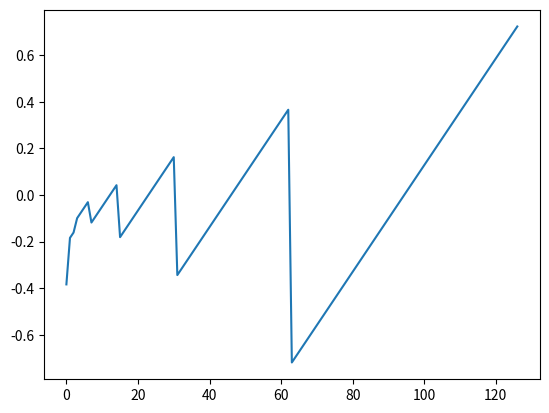

Reproduce this figure in Python.
'''
Gradient Monte Carlo Algorithm for Estimating v^hat = v_pi
Gridworld where going to terminal state -> reward of 1
going to any other state -> reward of 0

        0
       / \
       1 2
     / \\ / \
       ...
   127 ... 254
'''

import random
import numpy as np
import matplotlib.pyplot as plt
from itertools import product
from tqdm import tqdm

# Exclude the terminal state 8 and walls:
_STATES = [*range(127)]
_TERMINAL_STATES = set(range(127, 255))
_ACTIONS = [False, True]


class URPolicy:
    '''Uniform Random Policy'''

    def __call__(self, s):
        return random.choice(_ACTIONS)


def environment(s, a):
    sprime = 2 * s + (2 if a else 1)
    r = 0 if sprime < 127 else (-1 if sprime <= 190 else 1)
    return sprime, r


def compress_state(s):
    res = np.zeros((10, 1))
    # We always set the first value to 0 for w_0/b aka the contant.
    res[0] = 1
    res[1] = s / 254
    res[(s + 1).bit_length() + 1] = 1
    return res


def state_value(s, w):
    return w.T.dot(s)


def visualize_state_values(w):
    x = [*range(127)]
    y = [state_value(compress_state(s), w).item() for s in x]
    plt.plot(x, y)
    plt.show()


def main(trials=100000, alpha=1e-3, lmbda=1):
    pi = URPolicy()
    w = np.zeros((10, 1))

    for _ in tqdm(range(trials)):
        s = random.choice(_STATES)
        a = pi(s)

        episode = []
        while s not in _TERMINAL_STATES:
            sprime, r = environment(s, a)
            episode.append((s, a, r))
            s = sprime

        G = 0
        for s, a, r in episode[::-1]:
            G = lmbda * G + r
            compressed_state = compress_state(s)
            w += alpha * (G - state_value(compressed_state, w)) * \
                compressed_state

    print(f'w aquired via regression:\n{w}')
    visualize_state_values(w)


if __name__ == '__main__':
    main()
